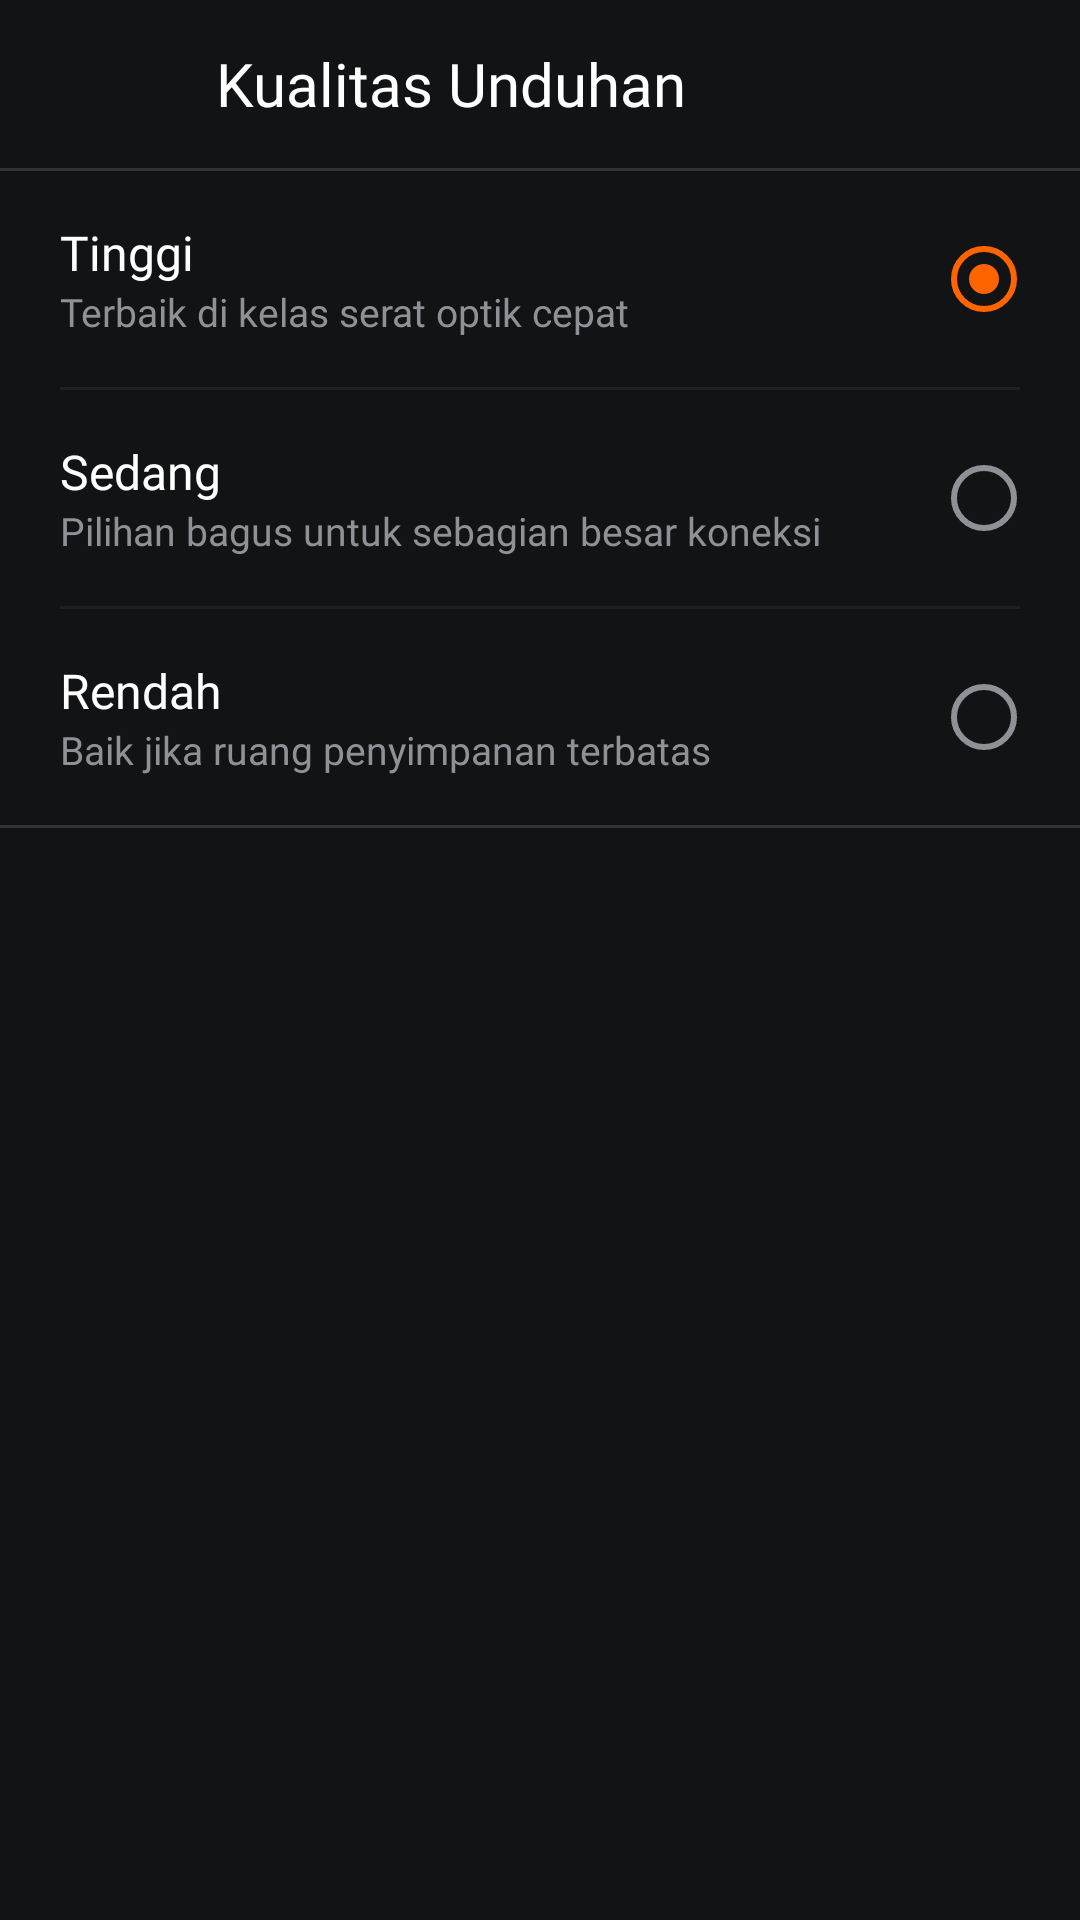

Here is an Android app screen rendered from its layout file. Give the layout XML and the strings, colors and styles it references.
<!-- AndroidManifest.xml: application theme Theme.Crunchyroll_pemvis_5 -->
<!-- res/layout/fragment_download_quality.xml -->
<?xml version="1.0" encoding="utf-8"?>
<RelativeLayout xmlns:android="http://schemas.android.com/apk/res/android"
    xmlns:app="http://schemas.android.com/apk/res-auto"
    android:layout_width="match_parent"
    android:layout_height="match_parent"
    android:background="#111315"
    android:clickable="true"
    android:focusable="true">

    
    <RelativeLayout
        android:id="@+id/toolbar_download_quality"
        android:layout_width="match_parent"
        android:layout_height="56dp"
        android:paddingHorizontal="16dp">

        <ImageView
            android:id="@+id/btn_back_download_quality"
            android:layout_width="40dp"
            android:layout_height="40dp"
            android:layout_centerVertical="true"
            android:layout_alignParentStart="true"
            android:padding="8dp"
            android:src="@drawable/ic_arrow_back"
            app:tint="@color/white"
            android:background="?attr/selectableItemBackgroundBorderless"
            android:clickable="true"
            android:focusable="true"
            android:contentDescription="Back" />

        <TextView
            android:layout_width="wrap_content"
            android:layout_height="wrap_content"
            android:layout_toEndOf="@id/btn_back_download_quality"
            android:layout_centerVertical="true"
            android:layout_marginStart="16dp"
            android:text="Kualitas Unduhan"
            android:textColor="@color/white"
            android:textSize="20sp"
            android:fontFamily="@font/poppinsbold" />

    </RelativeLayout>

    
    <View
        android:id="@+id/divider_dq_toolbar"
        android:layout_width="match_parent"
        android:layout_height="1dp"
        android:layout_below="@id/toolbar_download_quality"
        android:background="#22FFFFFF" />

    
    <LinearLayout
        android:layout_width="match_parent"
        android:layout_height="match_parent"
        android:layout_below="@id/divider_dq_toolbar"
        android:orientation="vertical">

        
        <RelativeLayout
            android:id="@+id/row_quality_high"
            android:layout_width="match_parent"
            android:layout_height="72dp"
            android:paddingHorizontal="20dp"
            android:background="?attr/selectableItemBackground"
            android:clickable="true"
            android:focusable="true">

            <LinearLayout
                android:layout_width="wrap_content"
                android:layout_height="wrap_content"
                android:orientation="vertical"
                android:layout_centerVertical="true"
                android:layout_alignParentStart="true">

                <TextView
                    android:layout_width="wrap_content"
                    android:layout_height="wrap_content"
                    android:text="Tinggi"
                    android:textColor="@color/white"
                    android:textSize="16sp"
                    android:fontFamily="@font/poppinsbold" />

                <TextView
                    android:layout_width="wrap_content"
                    android:layout_height="wrap_content"
                    android:text="Terbaik di kelas serat optik cepat"
                    android:textColor="#8E9297"
                    android:textSize="13sp"
                    android:fontFamily="@font/poppinsregular" />
            </LinearLayout>

            <ImageView
                android:id="@+id/radio_high"
                android:layout_width="24dp"
                android:layout_height="24dp"
                android:layout_alignParentEnd="true"
                android:layout_centerVertical="true"
                android:src="@drawable/ic_radio_selected"
                app:tint="#FF6400" />

        </RelativeLayout>

        
        <View
            android:layout_width="match_parent"
            android:layout_height="1dp"
            android:background="#1E2026"
            android:layout_marginHorizontal="20dp" />

        
        <RelativeLayout
            android:id="@+id/row_quality_medium"
            android:layout_width="match_parent"
            android:layout_height="72dp"
            android:paddingHorizontal="20dp"
            android:background="?attr/selectableItemBackground"
            android:clickable="true"
            android:focusable="true">

            <LinearLayout
                android:layout_width="wrap_content"
                android:layout_height="wrap_content"
                android:orientation="vertical"
                android:layout_centerVertical="true"
                android:layout_alignParentStart="true">

                <TextView
                    android:layout_width="wrap_content"
                    android:layout_height="wrap_content"
                    android:text="Sedang"
                    android:textColor="@color/white"
                    android:textSize="16sp"
                    android:fontFamily="@font/poppinsbold" />

                <TextView
                    android:layout_width="wrap_content"
                    android:layout_height="wrap_content"
                    android:text="Pilihan bagus untuk sebagian besar koneksi"
                    android:textColor="#8E9297"
                    android:textSize="13sp"
                    android:fontFamily="@font/poppinsregular" />
            </LinearLayout>

            <ImageView
                android:id="@+id/radio_medium"
                android:layout_width="24dp"
                android:layout_height="24dp"
                android:layout_alignParentEnd="true"
                android:layout_centerVertical="true"
                android:src="@drawable/ic_radio_unselected"
                app:tint="#8E9297" />

        </RelativeLayout>

        
        <View
            android:layout_width="match_parent"
            android:layout_height="1dp"
            android:background="#1E2026"
            android:layout_marginHorizontal="20dp" />

        
        <RelativeLayout
            android:id="@+id/row_quality_low"
            android:layout_width="match_parent"
            android:layout_height="72dp"
            android:paddingHorizontal="20dp"
            android:background="?attr/selectableItemBackground"
            android:clickable="true"
            android:focusable="true">

            <LinearLayout
                android:layout_width="wrap_content"
                android:layout_height="wrap_content"
                android:orientation="vertical"
                android:layout_centerVertical="true"
                android:layout_alignParentStart="true">

                <TextView
                    android:layout_width="wrap_content"
                    android:layout_height="wrap_content"
                    android:text="Rendah"
                    android:textColor="@color/white"
                    android:textSize="16sp"
                    android:fontFamily="@font/poppinsbold" />

                <TextView
                    android:layout_width="wrap_content"
                    android:layout_height="wrap_content"
                    android:text="Baik jika ruang penyimpanan terbatas"
                    android:textColor="#8E9297"
                    android:textSize="13sp"
                    android:fontFamily="@font/poppinsregular" />
            </LinearLayout>

            <ImageView
                android:id="@+id/radio_low"
                android:layout_width="24dp"
                android:layout_height="24dp"
                android:layout_alignParentEnd="true"
                android:layout_centerVertical="true"
                android:src="@drawable/ic_radio_unselected"
                app:tint="#8E9297" />

        </RelativeLayout>

        
        <View
            android:layout_width="match_parent"
            android:layout_height="1dp"
            android:background="#22FFFFFF" />

    </LinearLayout>

</RelativeLayout>
<!-- resources referenced by this layout -->
<resources>
  <color name="white">#FFFFFFFF</color>
  <!-- drawable ic_radio_selected (drawable) -->
  <?xml version="1.0" encoding="utf-8"?>
  <vector xmlns:android="http://schemas.android.com/apk/res/android"
      android:width="24dp"
      android:height="24dp"
      android:viewportWidth="24"
      android:viewportHeight="24">
      
      <path
          android:pathData="M12,2C6.48,2 2,6.48 2,12s4.48,10 10,10 10,-4.48 10,-10S17.52,2 12,2z"
          android:fillColor="@android:color/transparent"
          android:strokeColor="#FF6400"
          android:strokeWidth="2" />
      
      <path
          android:pathData="M12,7C9.24,7 7,9.24 7,12s2.24,5 5,5 5,-2.24 5,-5S14.76,7 12,7z"
          android:fillColor="#FF6400" />
  </vector>
  <!-- drawable ic_radio_unselected (drawable) -->
  <?xml version="1.0" encoding="utf-8"?>
  <vector xmlns:android="http://schemas.android.com/apk/res/android"
      android:width="24dp"
      android:height="24dp"
      android:viewportWidth="24"
      android:viewportHeight="24">
      
      <path
          android:pathData="M12,2C6.48,2 2,6.48 2,12s4.48,10 10,10 10,-4.48 10,-10S17.52,2 12,2z"
          android:fillColor="@android:color/transparent"
          android:strokeColor="#8E9297"
          android:strokeWidth="2" />
  </vector>
  <style name="Theme.Crunchyroll_pemvis_5" parent="Base.Theme.Crunchyroll_pemvis_5">
          <item name="android:windowFullscreen">true</item>
      </style>
  <style name="Base.Theme.Crunchyroll_pemvis_5" parent="Theme.Material3.DayNight.NoActionBar">
          
          <item name="colorPrimary">#FF6400</item>
          <item name="colorPrimaryContainer">#FF6400</item>
          <item name="colorOnPrimary">#FFFFFF</item>
          <item name="colorSecondary">#FAB818</item>
          <item name="colorOnSecondary">#000000</item>
          <item name="colorSurface">#111315</item>
          <item name="colorOnSurface">#FFFFFF</item>
      </style>
</resources>
